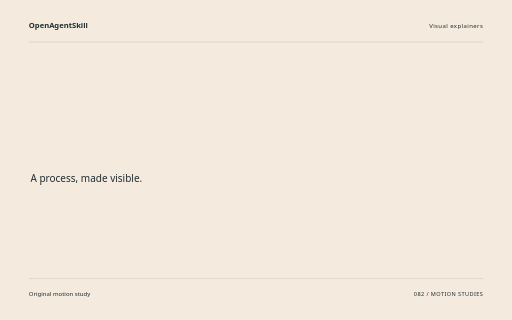
t = 0.00 s
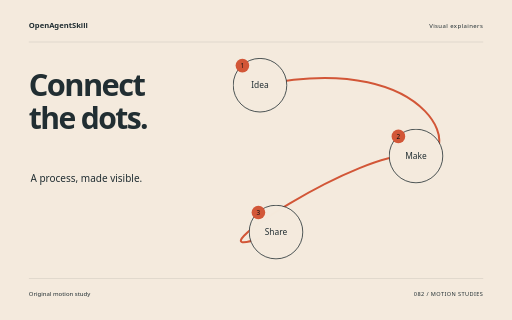
t = 1.88 s
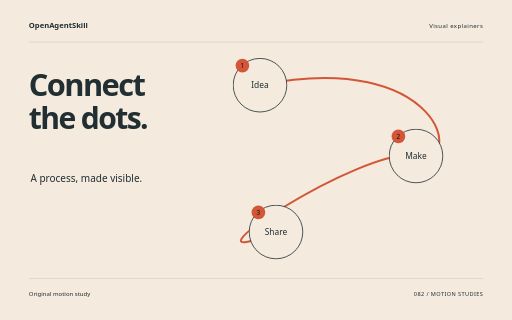
t = 3.62 s
t = 5.40 s: frame unchanged from t = 3.62 s, image omitted
t = 6.14 s: frame unchanged from t = 3.62 s, image omitted
t = 9.00 s: frame unchanged from t = 3.62 s, image omitted

The animated SVG that drew these frames (rendered in a browser with its animation timeline set to each time). Animation: 10 CSS @keyframes rules; one cycle of 9.00 s.

<svg xmlns="http://www.w3.org/2000/svg" width="1280" height="800" viewBox="0 0 1280 800" role="img" aria-labelledby="title"><title id="title">Connect the dots. — original Visual explainers sample</title><style>text{font-family:system-ui,sans-serif}g{transform-box:fill-box;transform-origin:center}.rise{animation:rise 8s cubic-bezier(.2,.7,.2,1) 1 both}.float{animation:float 8s ease-in-out 1 both}.spin{animation:spin 8s ease-in-out 1 both}.turn{animation:turn 8s cubic-bezier(.2,.7,.2,1) 1 both}.orbit{animation:orbit 8s ease-in-out 1 both}.grow{transform-origin:center bottom;animation:grow 8s ease 1 both}.draw{animation:draw 8s ease 1 both}.bounce{animation:bounce 8s ease-in-out 1 both}.nod{animation:nod 8s ease-in-out 1 both}.wave{animation:wave 8s ease-in-out 1 both}@keyframes rise{0%{opacity:0;transform:translateY(38px)}13%,87%{opacity:1;transform:translateY(0)}100%{opacity:1;transform:translateY(0)}}@keyframes float{0%{opacity:0;transform:translateY(30px)}5%{opacity:1;transform:translateY(0)}55%{transform:translateY(-18px)}100%{opacity:1;transform:translateY(0)}}@keyframes spin{0%{transform:rotate(-24deg) scale(.8);opacity:0}16%{opacity:1}100%{transform:rotate(80deg) scale(1);opacity:1}}@keyframes turn{0%{transform:rotate(-95deg) scale(.2);opacity:0}23%{transform:rotate(10deg) scale(1.05);opacity:1}45%{transform:rotate(0) scale(1)}75%{transform:rotate(90deg)}100%{transform:rotate(180deg);opacity:1}}@keyframes orbit{0%{opacity:0;transform:scale(.25) rotate(-30deg)}25%{opacity:1;transform:scale(1) rotate(0)}100%{transform:scale(1) rotate(26deg);opacity:1}}@keyframes grow{0%{transform:scaleY(0)}28%,100%{transform:scaleY(1)}}@keyframes draw{0%{stroke-dashoffset:1600}55%,100%{stroke-dashoffset:0}}@keyframes bounce{0%,30%,100%{transform:translateY(0)}42%{transform:translateY(10px) scaleY(.96)}57%{transform:translateY(-42px)}73%{transform:translateY(0)}}@keyframes nod{0%,35%,100%{transform:rotate(0)}48%{transform:rotate(-10deg)}65%{transform:rotate(6deg)}}@keyframes wave{0%{transform:scaleY(.12);opacity:0}16%{opacity:1;transform:scaleY(.7)}32%{transform:scaleY(1)}48%{transform:scaleY(.3)}64%{transform:scaleY(.9)}80%{transform:scaleY(.4)}100%{transform:scaleY(.75);opacity:1}}@media(prefers-reduced-motion:reduce){*{animation:none!important}}</style><rect width="1280" height="800" fill="#F4EADD"/><text x="72" y="70" font-size="19.00" fill="#212E32" font-weight="600">OpenAgentSkill</text><text x="1208" y="70" font-size="15.00" fill="#212E32" text-anchor="end" letter-spacing="1">Visual explainers</text><path d="M72 105L1208 105" fill="none" stroke="#212E32" stroke-opacity=".24" /><g class="rise" style="animation-delay:0s"><text x="72" y="240" font-size="77.00" fill="#212E32" font-weight="600" letter-spacing="-4">Connect</text></g><g class="rise" style="animation-delay:0.18s"><text x="72" y="322.39" font-size="75.21" fill="#212E32" font-weight="600" letter-spacing="-4">the dots.</text></g><text x="76" y="455" font-size="25.00" fill="#212E32" >A process, made visible.</text><path class="draw" d="M650 213C1100 120 1170 420 1040 390S400 700 690 580" fill="none" stroke="#D25637" stroke-width="5" stroke-dasharray="1600"/><g class="rise" style="animation-delay:0s"><g><circle cx="650" cy="213" r="67" fill="#F4EADD" stroke="#212E32" stroke-width="2"/><text x="650" y="221" font-size="21.00" fill="#212E32" text-anchor="middle">Idea</text><circle cx="606" cy="164" r="17" fill="#D25637" /><text x="606" y="170" font-size="16.00" fill="#212E32" text-anchor="middle" style="fill:#111111">1</text></g></g><g class="rise" style="animation-delay:0.5s"><g><circle cx="1040" cy="390" r="67" fill="#F4EADD" stroke="#212E32" stroke-width="2"/><text x="1040" y="398" font-size="21.00" fill="#212E32" text-anchor="middle">Make</text><circle cx="996" cy="341" r="17" fill="#D25637" /><text x="996" y="347" font-size="16.00" fill="#212E32" text-anchor="middle" style="fill:#111111">2</text></g></g><g class="rise" style="animation-delay:1s"><g><circle cx="690" cy="580" r="67" fill="#F4EADD" stroke="#212E32" stroke-width="2"/><text x="690" y="588" font-size="21.00" fill="#212E32" text-anchor="middle">Share</text><circle cx="646" cy="531" r="17" fill="#D25637" /><text x="646" y="537" font-size="16.00" fill="#212E32" text-anchor="middle" style="fill:#111111">3</text></g></g><path d="M72 696L1208 696" fill="none" stroke="#212E32" stroke-opacity=".24" /><text x="72" y="739" font-size="15.00" fill="#212E32" >Original motion study</text><text x="1208" y="739" font-size="14.00" fill="#212E32" text-anchor="end" letter-spacing="1">082 / MOTION STUDIES</text></svg>
